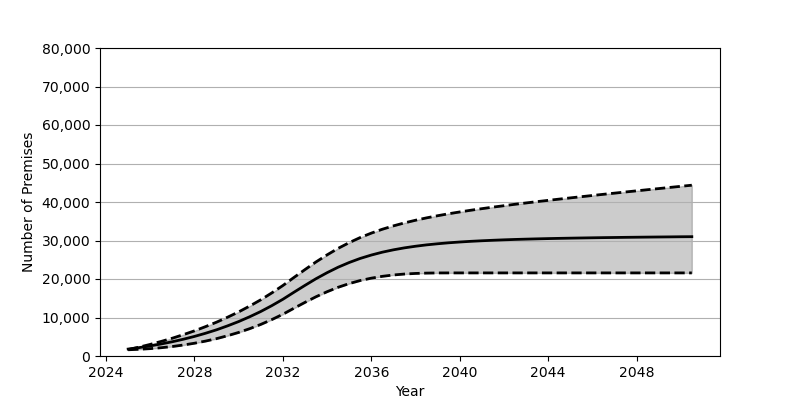

The file beside this chart, header and first rows:
Date, Low, Base, High
2025-01, 1619, 1801, 1665
2025-07, 1746, 2180, 2308
2026-01, 1915, 2626, 3017
2026-07, 2154, 3130, 3791
2027-01, 2464, 3707, 4627
2027-07, 2851, 4352, 5544
2028-01, 3317, 5084, 6534
2028-07, 3869, 5902, 7625
2029-01, 4514, 6810, 8796
2029-07, 5269, 7829, 10075
2030-01, 6126, 8951, 11464
2030-07, 7098, 10191, 12969
2031-01, 8206, 11562, 14605
2031-07, 9451, 13072, 16383
2032-01, 10846, 14734, 18307
2032-07, 12403, 16555, 20393
2033-01, 13939, 18354, 22460
2033-07, 15388, 20069, 24435
2034-01, 16702, 21646, 26277
2034-07, 17844, 23057, 27955
2035-01, 18812, 24287, 29448
2035-07, 19597, 25339, 30766
2036-01, 20219, 26221, 31920
2036-07, 20693, 26965, 32926
2037-01, 21046, 27581, 33803
2037-07, 21289, 28088, 34573
2038-01, 21445, 28511, 35264
2038-07, 21533, 28863, 35878
2039-01, 21575, 29153, 36438
2039-07, 21582, 29402, 36947
2040-01, 21583, 29609, 37417
2040-07, 21583, 29785, 37860
2041-01, 21583, 29933, 38271
2041-07, 21583, 30060, 38666
2042-01, 21583, 30175, 39040
2042-07, 21583, 30272, 39408
2043-01, 21583, 30354, 39757
2043-07, 21583, 30429, 40097
2044-01, 21583, 30496, 40426
2044-07, 21583, 30554, 40751
2045-01, 21583, 30608, 41067
2045-07, 21583, 30657, 41380
2046-01, 21583, 30703, 41691
2046-07, 21583, 30746, 41999
2047-01, 21583, 30782, 42301
2047-07, 21583, 30820, 42602
2048-01, 21583, 30852, 42901
2048-07, 21583, 30883, 43198
2049-01, 21583, 30913, 43488
2049-07, 21583, 30939, 43783
2050-01, 21583, 30971, 44075
2050-07, 21583, 30991, 44363
